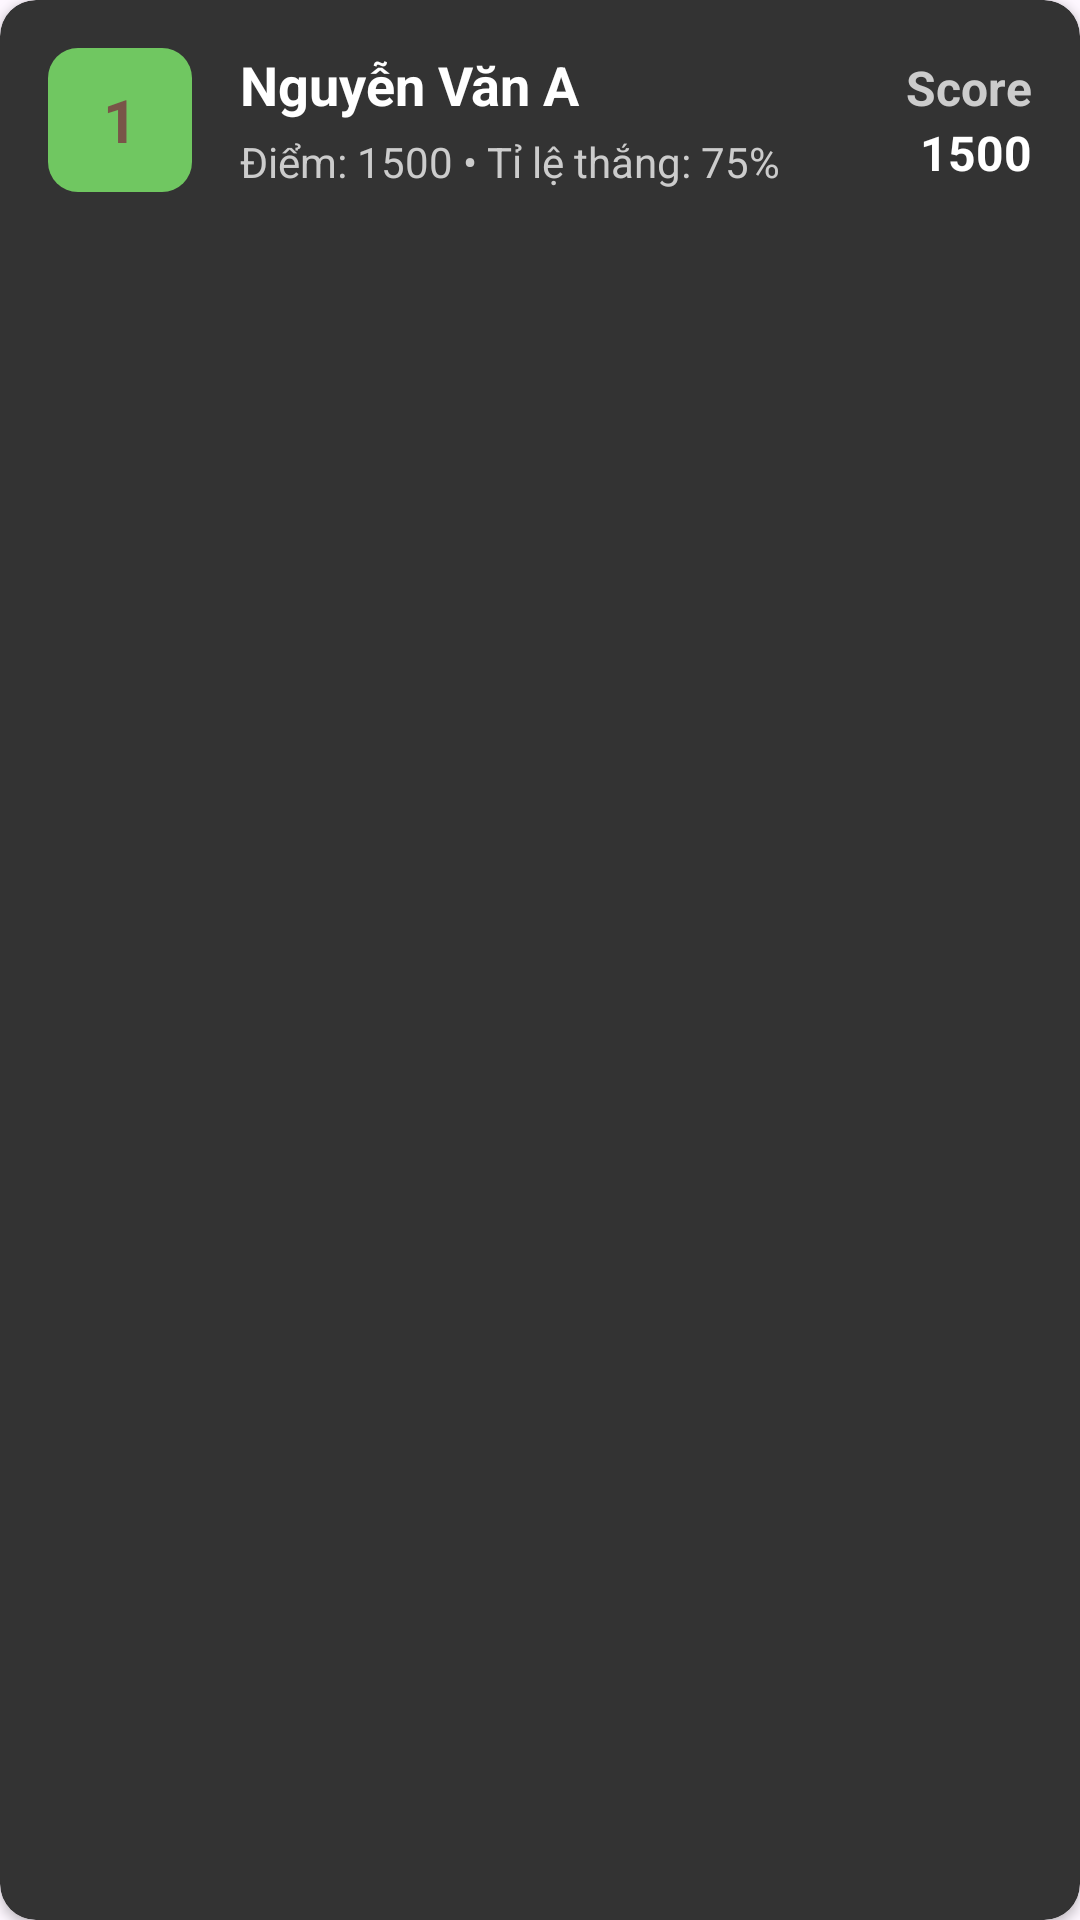

Reconstruct the res/layout file that produces this screen, plus the resources it refers to.
<!-- AndroidManifest.xml: application theme Theme.Chess_Mobile -->
<!-- res/layout/leaderboard_item.xml -->
<?xml version="1.0" encoding="utf-8"?>
<androidx.cardview.widget.CardView xmlns:android="http://schemas.android.com/apk/res/android"
    xmlns:app="http://schemas.android.com/apk/res-auto"
    android:layout_width="match_parent"
    android:layout_height="wrap_content"
    android:layout_marginHorizontal="8dp"
    android:layout_marginVertical="4dp"
    app:cardBackgroundColor="#333333"
    app:cardCornerRadius="12dp"
    app:cardElevation="2dp">

    <androidx.constraintlayout.widget.ConstraintLayout
        android:layout_width="match_parent"
        android:layout_height="wrap_content"
        android:padding="16dp">

        
        <TextView
            android:id="@+id/textRank"
            android:layout_width="48dp"
            android:layout_height="48dp"
            android:background="@drawable/rounded_button_bg"
            android:gravity="center"
            android:text="@string/_1"
            android:textColor="#795548"
            android:textSize="20sp"
            android:textStyle="bold"
            app:layout_constraintBottom_toBottomOf="parent"
            app:layout_constraintStart_toStartOf="parent"
            app:layout_constraintTop_toTopOf="parent" />

        
        <TextView
            android:id="@+id/textName"
            android:layout_width="0dp"
            android:layout_height="wrap_content"
            android:layout_marginStart="16dp"
            android:layout_marginEnd="8dp"
            android:text="@string/nguy_n_v_n_a"
            android:textColor="#FFFFFF"
            android:textSize="18sp"
            android:textStyle="bold"
            app:layout_constraintEnd_toStartOf="@+id/statsContainer"
            app:layout_constraintStart_toEndOf="@+id/textRank"
            app:layout_constraintTop_toTopOf="parent" />

        
        <TextView
            android:id="@+id/textScoreWinRate"
            android:layout_width="0dp"
            android:layout_height="wrap_content"
            android:layout_marginStart="16dp"
            android:layout_marginTop="4dp"
            android:layout_marginEnd="8dp"
            android:text="@string/i_m_1500_t_l_th_ng_75"
            android:textColor="#CCCCCC"
            android:textSize="14sp"
            app:layout_constraintEnd_toStartOf="@+id/statsContainer"
            app:layout_constraintStart_toEndOf="@+id/textRank"
            app:layout_constraintTop_toBottomOf="@+id/textName" />

        
        <LinearLayout
            android:id="@+id/statsContainer"
            android:layout_width="wrap_content"
            android:layout_height="wrap_content"
            android:orientation="vertical"
            android:gravity="end"
            app:layout_constraintBottom_toBottomOf="parent"
            app:layout_constraintEnd_toEndOf="parent"
            app:layout_constraintTop_toTopOf="parent">

            <TextView
                android:layout_width="wrap_content"
                android:layout_height="wrap_content"
                android:text="@string/score"
                android:textColor="#CCCCCC"
                android:textSize="16sp"
                android:textStyle="bold"/>

            <TextView
                android:id="@+id/statsScore"
                android:layout_width="wrap_content"
                android:layout_height="wrap_content"
                android:text="@string/_1500"
                android:textColor="#FFFFFF"
                android:textSize="16sp"
                android:textStyle="bold" />
        </LinearLayout>

    </androidx.constraintlayout.widget.ConstraintLayout>

</androidx.cardview.widget.CardView>
<!-- resources referenced by this layout -->
<resources>
  <!-- drawable rounded_button_bg (drawable) -->
  <?xml version="1.0" encoding="utf-8"?>
  <shape xmlns:android="http://schemas.android.com/apk/res/android"
      android:shape="rectangle">
      <solid android:color="#70C761" />
      <corners android:radius="10dp" />
  </shape>
  <string name="_1">1</string>
  <string name="_1500">1500</string>
  <string name="i_m_1500_t_l_th_ng_75">Điểm: 1500 • Tỉ lệ thắng: 75%</string>
  <string name="nguy_n_v_n_a">Nguyễn Văn A</string>
  <string name="score">Score</string>
  <style name="Theme.Chess_Mobile" parent="Base.Theme.Chess_Mobile" />
  <style name="Base.Theme.Chess_Mobile" parent="Theme.Material3.DayNight.NoActionBar">
          
          
      </style>
</resources>
